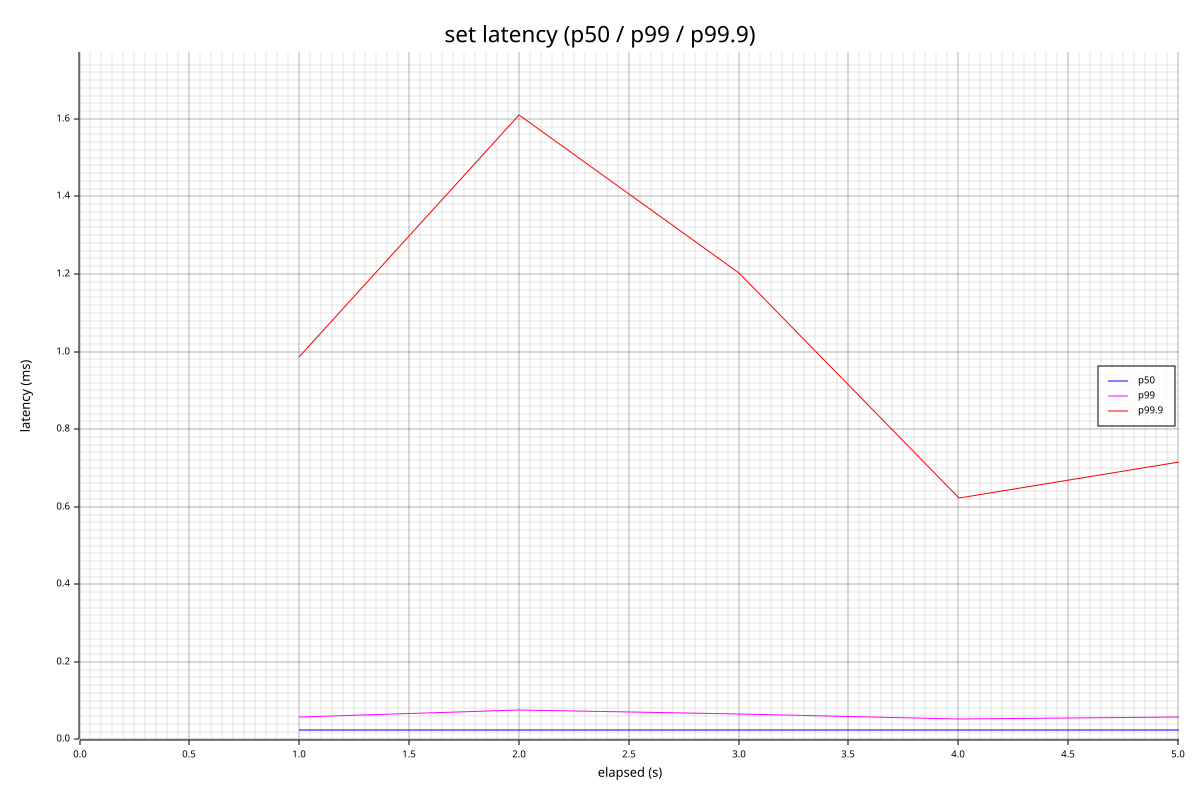

Source data for this figure (header and first rows):
elapsed_s, count, p50_us, p95_us, p99_us, p99_9_us, max_us, mean_us
1.000, 27297, 24, 35, 58, 985, 3603, 29
2.001, 26276, 25, 34, 75, 1610, 6063, 31
3.002, 25395, 24, 35, 67, 1203, 16063, 31
4.003, 27930, 24, 34, 54, 622, 3867, 27
5.003, 27485, 24, 34, 59, 715, 3065, 28
